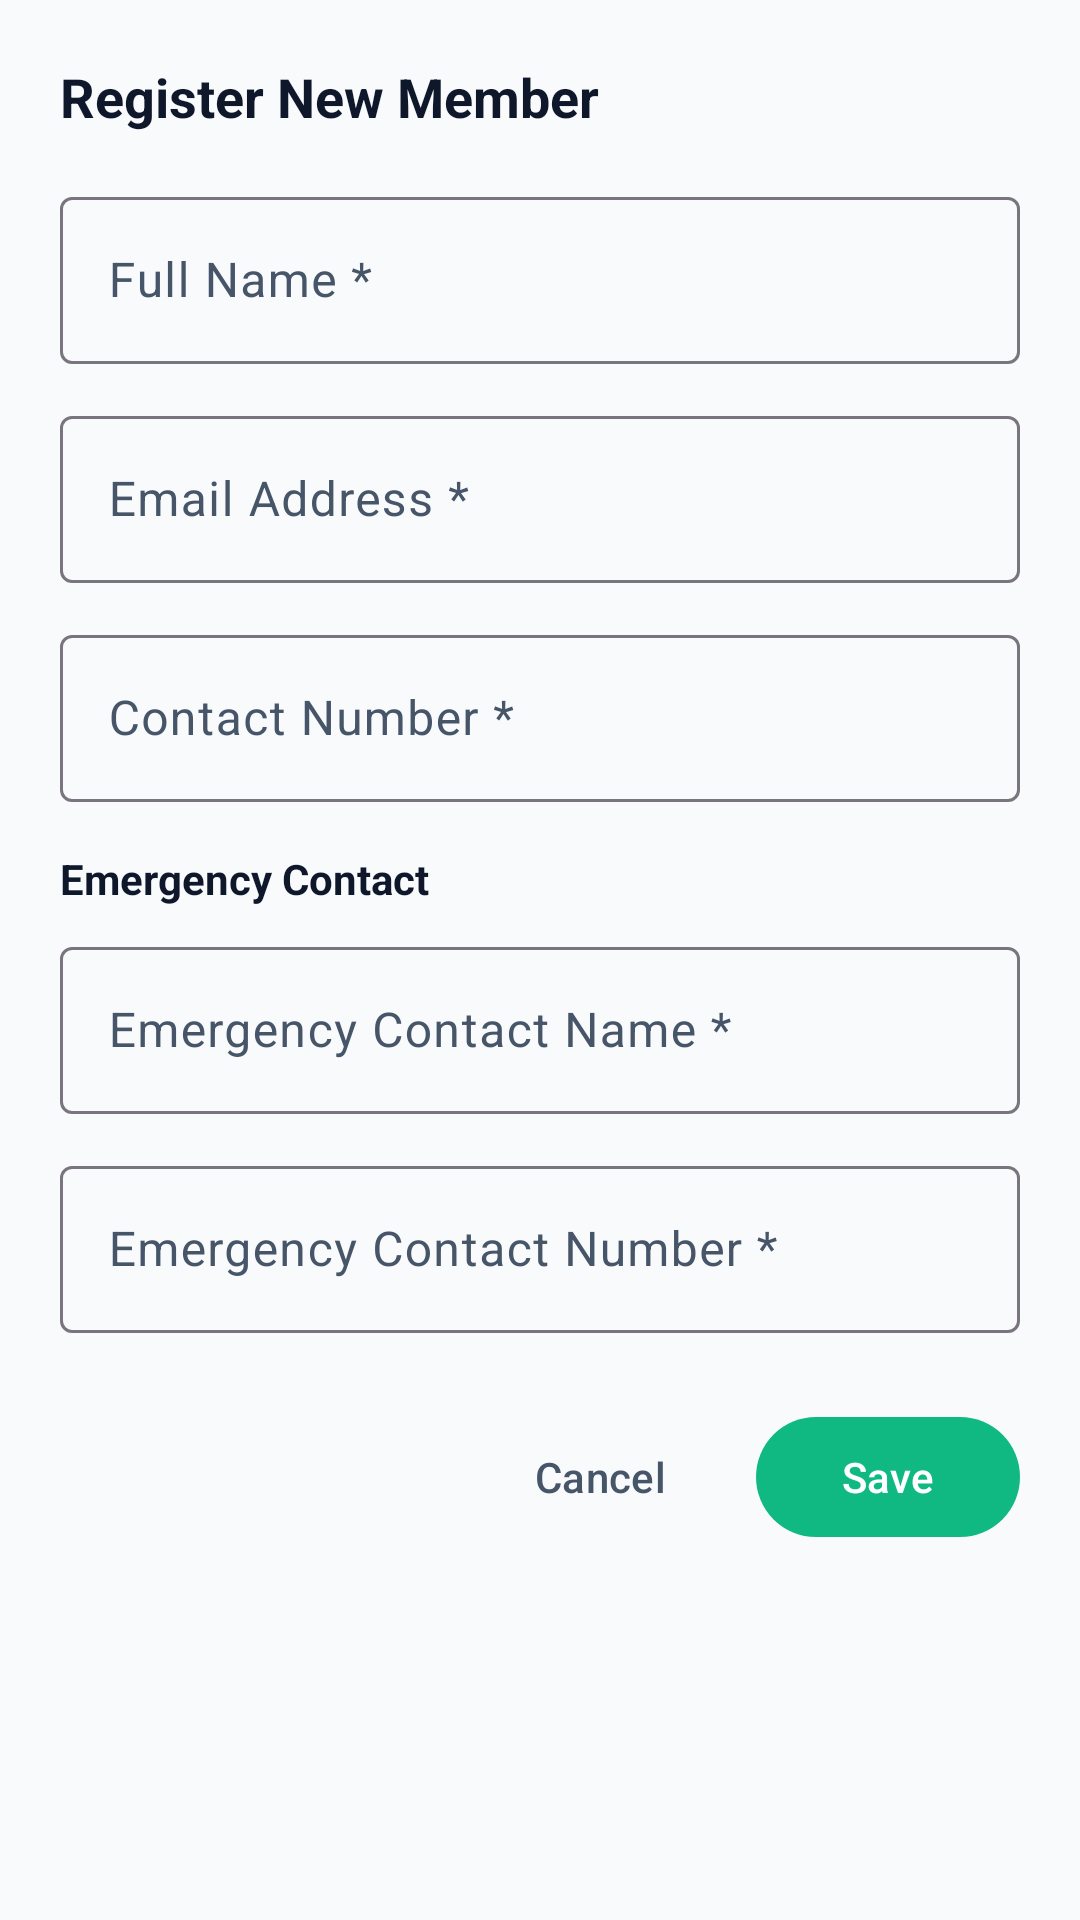

This screen was rendered from an Android layout file. Write that file and the resources it references.
<!-- AndroidManifest.xml: application theme Theme.JCMS -->
<!-- res/layout/dialog_member_form.xml -->
<?xml version="1.0" encoding="utf-8"?>
<androidx.core.widget.NestedScrollView
    xmlns:android="http://schemas.android.com/apk/res/android"
    xmlns:app="http://schemas.android.com/apk/res-auto"
    android:layout_width="match_parent"
    android:layout_height="wrap_content">

    <LinearLayout
        android:layout_width="match_parent"
        android:layout_height="wrap_content"
        android:orientation="vertical"
        android:padding="20dp">

        <TextView
            android:id="@+id/tvMemberDialogTitle"
            android:layout_width="match_parent"
            android:layout_height="wrap_content"
            android:text="Register New Member"
            android:textSize="18sp"
            android:textStyle="bold"
            android:textColor="@color/text_primary"
            android:layout_marginBottom="16dp" />

        
        <com.google.android.material.textfield.TextInputLayout
            android:layout_width="match_parent"
            android:layout_height="wrap_content"
            android:hint="Full Name *"
            style="@style/Widget.Material3.TextInputLayout.OutlinedBox"
            android:layout_marginBottom="12dp">

            <com.google.android.material.textfield.TextInputEditText
                android:id="@+id/etFullName"
                android:layout_width="match_parent"
                android:layout_height="wrap_content"
                android:inputType="textPersonName|textCapWords" />
        </com.google.android.material.textfield.TextInputLayout>

        
        <com.google.android.material.textfield.TextInputLayout
            android:layout_width="match_parent"
            android:layout_height="wrap_content"
            android:hint="Email Address *"
            app:startIconDrawable="@drawable/ic_email"
            style="@style/Widget.Material3.TextInputLayout.OutlinedBox"
            android:layout_marginBottom="12dp">

            <com.google.android.material.textfield.TextInputEditText
                android:id="@+id/etEmail"
                android:layout_width="match_parent"
                android:layout_height="wrap_content"
                android:inputType="textEmailAddress" />
        </com.google.android.material.textfield.TextInputLayout>

        
        <com.google.android.material.textfield.TextInputLayout
            android:layout_width="match_parent"
            android:layout_height="wrap_content"
            android:hint="Contact Number *"
            app:startIconDrawable="@drawable/ic_phone"
            style="@style/Widget.Material3.TextInputLayout.OutlinedBox"
            android:layout_marginBottom="16dp">

            <com.google.android.material.textfield.TextInputEditText
                android:id="@+id/etContactNumber"
                android:layout_width="match_parent"
                android:layout_height="wrap_content"
                android:inputType="phone" />
        </com.google.android.material.textfield.TextInputLayout>

        
        <TextView
            android:layout_width="match_parent"
            android:layout_height="wrap_content"
            android:text="@string/label_emergency_contact"
            android:textSize="14sp"
            android:textStyle="bold"
            android:textColor="@color/text_primary"
            android:layout_marginBottom="8dp" />

        
        <com.google.android.material.textfield.TextInputLayout
            android:layout_width="match_parent"
            android:layout_height="wrap_content"
            android:hint="Emergency Contact Name *"
            style="@style/Widget.Material3.TextInputLayout.OutlinedBox"
            android:layout_marginBottom="12dp">

            <com.google.android.material.textfield.TextInputEditText
                android:id="@+id/etEmergencyContactName"
                android:layout_width="match_parent"
                android:layout_height="wrap_content"
                android:inputType="textPersonName|textCapWords" />
        </com.google.android.material.textfield.TextInputLayout>

        
        <com.google.android.material.textfield.TextInputLayout
            android:layout_width="match_parent"
            android:layout_height="wrap_content"
            android:hint="Emergency Contact Number *"
            app:startIconDrawable="@drawable/ic_phone"
            style="@style/Widget.Material3.TextInputLayout.OutlinedBox"
            android:layout_marginBottom="16dp">

            <com.google.android.material.textfield.TextInputEditText
                android:id="@+id/etEmergencyContactNumber"
                android:layout_width="match_parent"
                android:layout_height="wrap_content"
                android:inputType="phone" />
        </com.google.android.material.textfield.TextInputLayout>

        
        <LinearLayout
            android:layout_width="match_parent"
            android:layout_height="wrap_content"
            android:orientation="horizontal"
            android:gravity="end"
            android:layout_marginTop="8dp">

            <com.google.android.material.button.MaterialButton
                android:id="@+id/btnCancelMember"
                style="@style/Widget.Material3.Button.TextButton"
                android:layout_width="wrap_content"
                android:layout_height="wrap_content"
                android:text="@string/action_cancel"
                android:textColor="@color/text_secondary" />

            <com.google.android.material.button.MaterialButton
                android:id="@+id/btnSaveMember"
                android:layout_width="wrap_content"
                android:layout_height="wrap_content"
                android:layout_marginStart="8dp"
                android:text="@string/action_save"
                app:backgroundTint="@color/primary" />
        </LinearLayout>

    </LinearLayout>
</androidx.core.widget.NestedScrollView>
<!-- resources referenced by this layout -->
<resources>
  <color name="primary">#10B981</color>
  <color name="text_primary">#0F172A</color>
  <color name="text_secondary">#475569</color>
  <string name="action_cancel">Cancel</string>
  <string name="action_save">Save</string>
  <string name="label_emergency_contact">Emergency Contact</string>
  <style name="Theme.JCMS" parent="Base.Theme.JCMS" />
  <style name="Base.Theme.JCMS" parent="Theme.Material3.Light.NoActionBar">
          
          <item name="colorPrimary">@color/primary</item>
          <item name="colorOnPrimary">@color/on_primary</item>
          <item name="colorPrimaryContainer">@color/primary_light</item>
          <item name="colorOnPrimaryContainer">@color/primary_darker</item>
  
          <item name="colorSecondary">@color/secondary</item>
          <item name="colorOnSecondary">@color/white</item>
          <item name="colorSecondaryContainer">@color/secondary_light</item>
  
          
          <item name="android:colorBackground">@color/background_light</item>
          <item name="colorSurface">@color/surface_white</item>
          <item name="colorOnSurface">@color/text_primary</item>
          <item name="colorSurfaceVariant">@color/surface_variant</item>
          <item name="colorOnSurfaceVariant">@color/text_secondary</item>
  
          
          <item name="android:statusBarColor">@color/surface_white</item>
          <item name="android:windowLightStatusBar">true</item>
          <item name="android:navigationBarColor">@color/surface_white</item>
          <item name="android:windowLightNavigationBar" tools:targetApi="o_mr1">true</item>
  
          
          <item name="materialCardViewStyle">@style/Widget.JCMS.Card</item>
      </style>
  <color name="on_primary">#FFFFFF</color>
  <color name="primary_light">#D1FAE5</color>
  <color name="primary_darker">#047857</color>
  <color name="secondary">#0EA5E9</color>
  <color name="white">#FFFFFF</color>
  <color name="secondary_light">#E0F2FE</color>
  <color name="background_light">#F8FAFC</color>
  <color name="surface_white">#FFFFFF</color>
  <color name="surface_variant">#F1F5F9</color>
  <style name="Widget.JCMS.Card" parent="Widget.Material3.CardView.Elevated">
          <item name="cardCornerRadius">16dp</item>
          <item name="cardElevation">2dp</item>
          <item name="strokeWidth">1dp</item>
          <item name="strokeColor">@color/card_stroke</item>
          <item name="cardBackgroundColor">@color/surface_card</item>
      </style>
  <color name="card_stroke">#E2E8F0</color>
  <color name="surface_card">#FFFFFF</color>
</resources>
